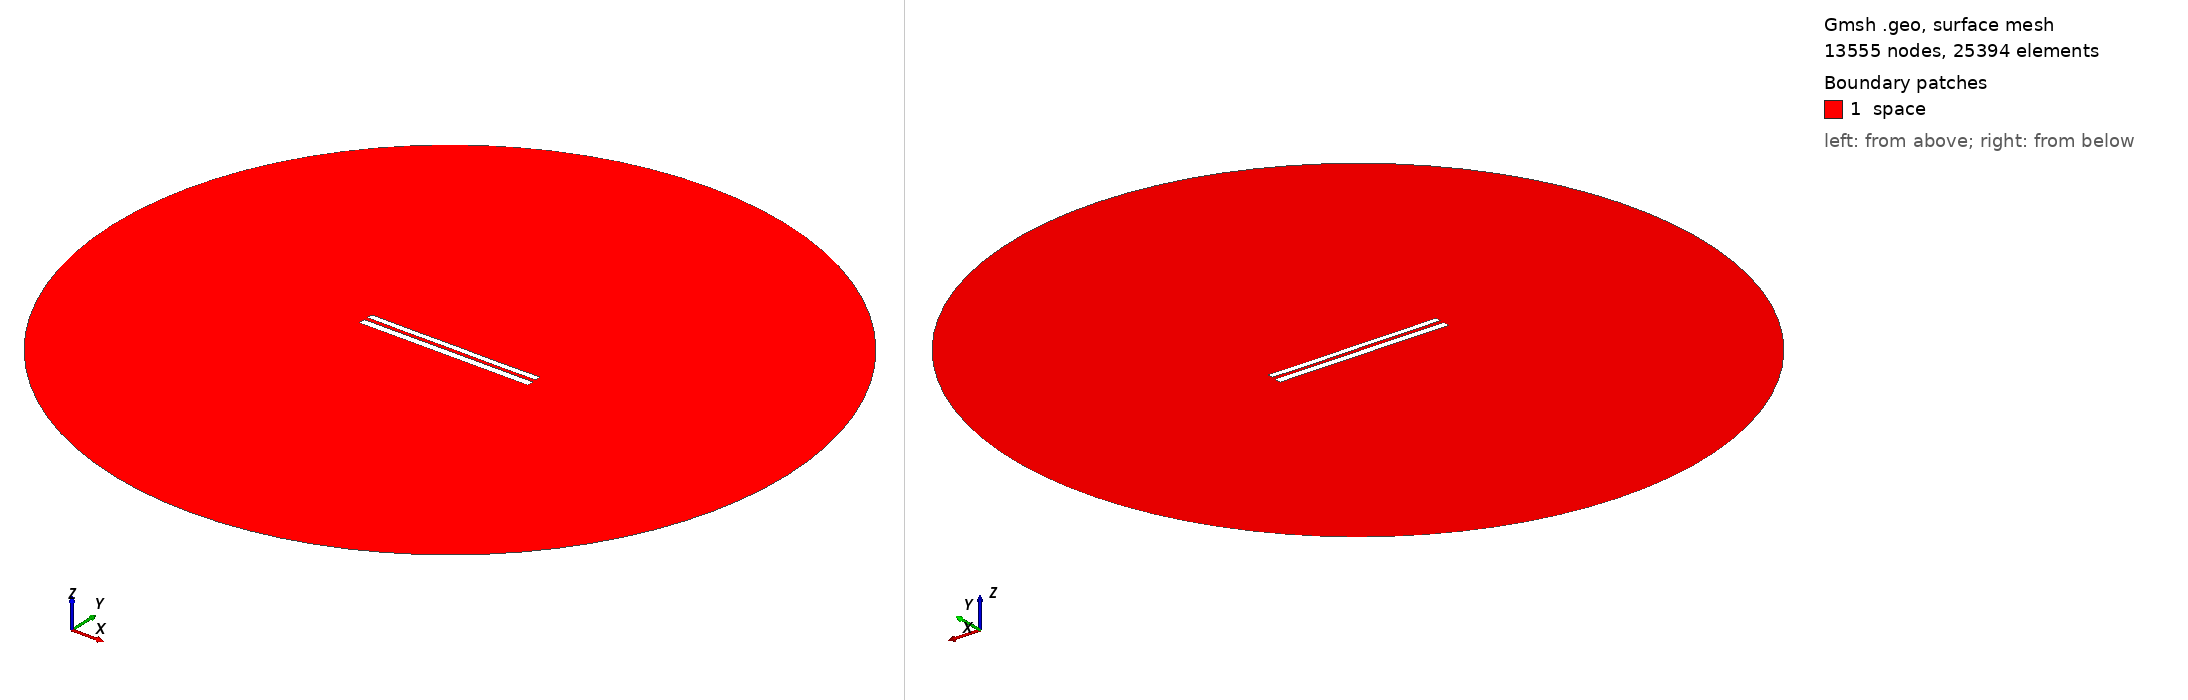

Gmsh geometry script, surface-meshed: 13555 nodes, 25394 surface elements. Boundary patches (legend numbers): 1 space. Left view from above one corner, right view from below the opposite corner. Legend entries are the model's physical surfaces. The drawing asked Gmsh for element sizes between 1% and 20% of the model's largest extent; the script's own settings can give other sizes.

=== 8162.geo (drawn) ===
//---------------------------------------
// Geometry kernel
//---------------------------------------

SetFactory("OpenCASCADE");



//---------------------------------------
// Parameters of the geometry
//---------------------------------------

// Overetch of the upper plate
overetch = 0.25;

// Distance between the plates
distance = 2.25;

// Discretization over the x axis (for the deformation)
nx = 50; 

// Length of the plate
L = 100 - overetch; 

// Number of modes
n = 4; 

// 1st mode coefficient
coeff(1) = -0.15;
beta(1) = 0.596864 * 3.1415926535 / L;

// 2nd mode coefficient
coeff(2) = -0.075;
beta(2) = 1.49418 * 3.1415926535 / L;

// 3rd mode coefficient
coeff(3) = 0.0;
beta(3) = 2.50025 * 3.1415926535 / L;

// 4th mode coefficient
coeff(4) = -0.075;
beta(4) = 3.49999 * 3.1415926535 / L;



//---------------------------------------
// Upper plate (deformed rectangle)
//---------------------------------------

// Coordiantes of the upper plate
xmin = -50;
xmax = 50 - overetch;

// Height of the upper plate
yheight = 4 - 2 * overetch;

// Indexes of the points
UpperID[] = {};
LowerID[] = {};
LeftID[] = {};
RightID[] = {};

// Point index
p = 1;

// Horizontal edges
For i In {1:nx}
    x = xmin + (i-1)*(xmax - xmin)/(nx-1);

    y_bottom = distance / 2 + overetch;
    For j In {1:n}
        C = (Cosh(beta(j)*L) + Cos(beta(j)*L)) / (Sinh(beta(j)*L) + Sin(beta(j)*L));
        y_bottom  = y_bottom + coeff(j) * (Cosh(beta(j)*(x+50)) - Cos(beta(j)*(x+50)) - C * (Sinh(beta(j)*(x+50)) - Sin(beta(j)*(x+50))));
    EndFor

    y_top = y_bottom + yheight;

    Point(p) = {x, y_top, 0, 1.0};
    UpperID[i] = p;
    p = p + 1;

    Point(p) = {x, y_bottom, 0, 1.0};
    LowerID[i] = p;
    p = p + 1;
EndFor

// Create point lists
UpperPts[] = {}; LowerPts[] = {};
For i In {1:nx}
  UpperPts[] += {UpperID[i]};
  LowerPts[] += {LowerID[i]};
EndFor

// Build splines
Spline(1) = {UpperPts[]};
Spline(2) = {LowerPts[]};
Line(3) = {LowerPts[nx-1], UpperPts[nx-1]};
Line(4) = {LowerPts[0], UpperPts[0]};

// Build the plane surface
Curve Loop(1) = {2, 3, -1, -4};
Plane Surface(1) = {1};



//---------------------------------------
// Lower plate (rectangle)
//---------------------------------------

// Vertices
Point(1001) = {-50, -1, 0, 1.0};
Point(1002) = { 50, -1, 0, 1.0};
Point(1003) = { 50,  -5, 0, 1.0};
Point(1004) = {-50,  -5, 0, 1.0};

// Edges
Line(5) = {1001, 1002};
Line(6) = {1002, 1003};
Line(7) = {1003, 1004};
Line(8) = {1004, 1001};

// Plane surface
Line Loop(2) = {5, 6, 7, 8};
Plane Surface(2) = {2}; 



//---------------------------------------
// Outer (fictious) boundary
//---------------------------------------

// Points
Point(1005) = {0, 0, 0};       // Center
Point(1006) = {200, 0, 0};     // Start point
Point(1007) = {0, 200, 0};     // 90 degrees
Point(1008) = {-200, 0, 0};    // 180 degrees
Point(1009) = {0, -200, 0};    // 270 degrees

// Circle arcs (each needs start, center, end)
Circle(9) = {1006, 1005, 1007};
Circle(10) = {1007, 1005, 1008};
Circle(11) = {1008, 1005, 1009};
Circle(12) = {1009, 1005, 1006};

// Plane surface for the entire domain
Curve Loop(3) = {9, 10, 11, 12};
Surface(3) = {3};

// Subtract the plates from the whole domain to obtain the actual domain where we want to solve the equations
BooleanDifference{ Surface{3}; Delete; }{ Surface{1}; Surface{2}; Delete; }




//---------------------------------------
// Transfinite Lines/Curves
//---------------------------------------

// Set the number of points on the boundaries
r = 7;

// Plates
Transfinite Curve {1, 2} = 50*r Using Progression 1;
Transfinite Curve {3, 4} = 2*r Using Progression 1;
Transfinite Line {5, 7} = 50*r Using Progression 1;
Transfinite Line {6, 8} = 2*r Using Progression 1;

// Outer boundary
Transfinite Line {9, 10, 11, 12} = 20 Using Progression 1;



//---------------------------------------
// Physical groups
//---------------------------------------                

// Physical curves (boundaries)
Physical Line("force_segment", 10) = {2};
Physical Line("upper_plate", 11) = {1, 3, 4};
Physical Line("lower_plate", 12) = {5, 6, 7, 8};
Physical Line("boundary", 20) = {9, 10, 11, 12};

// Physical Surfaces
Physical Surface("space", 30) = {3};



//---------------------------------------
// 6. Generate the Mesh
//---------------------------------------

// 2D mesh generation
Mesh 2;
